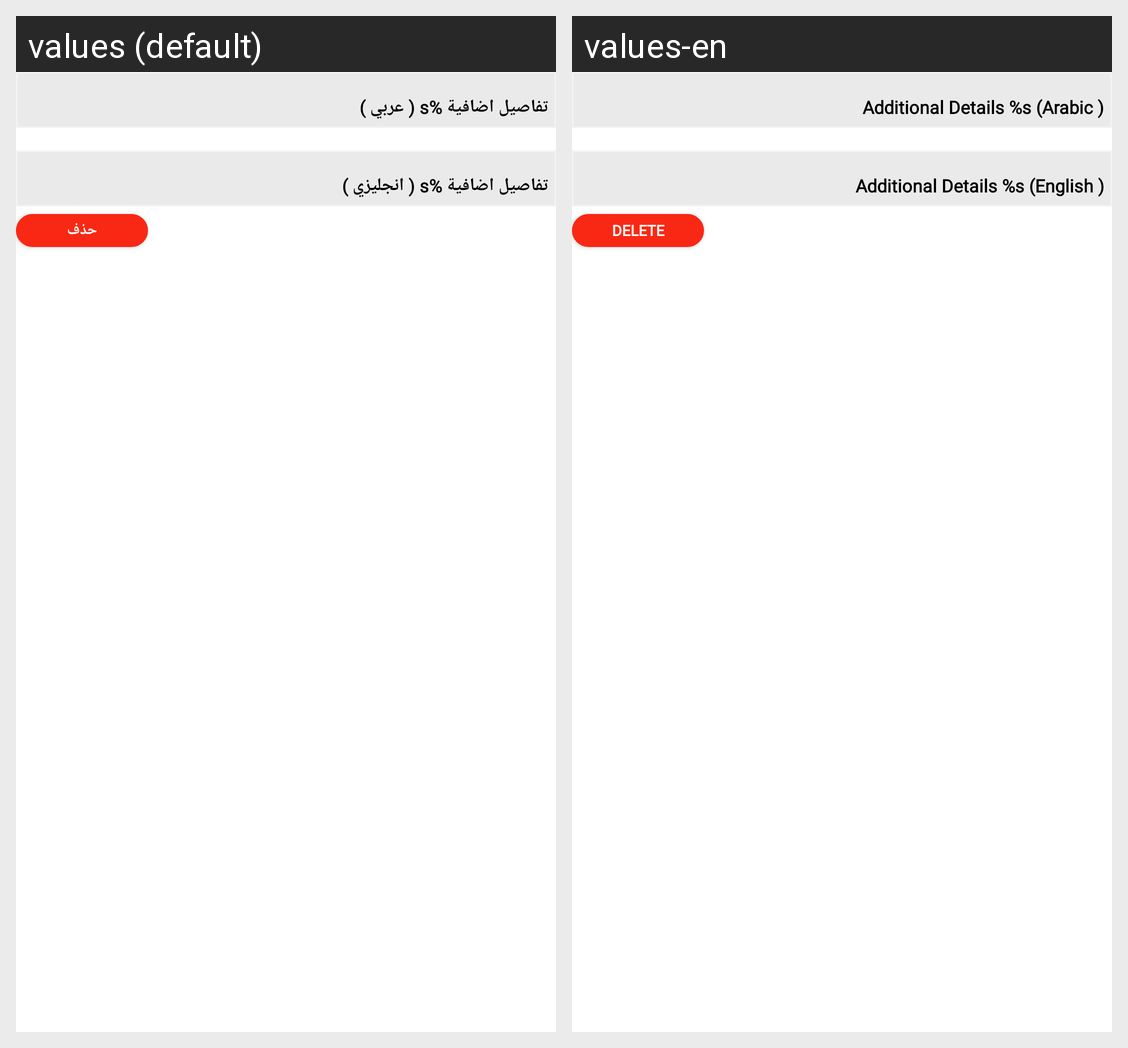

Translations of the strings shown on this Android screen, per locale in the grid:
Android screen res/layout/layout_plan_input.xml rendered under 2 locales, left to right: values (default), values-en. Device: Nexus 5 (rendered at 1080×1920; each locale shown at half size, 540×960, under a caption strip naming it); theme AppTheme.
Strings drawn on this screen, with the default value and each locale's value (text and hints the layout hard-codes, and strings that could not be matched under every locale, appear in the picture but are not listed):

Extra_Details_ar
  values: تفاصيل اضافية %s ( عربي )
  values-en: Additional Details %s (Arabic )

Extra_Details_en
  values: تفاصيل اضافية %s ( انجليزي )
  values-en: Additional Details %s (English )

Delete
  values: حذف
  values-en: Delete
